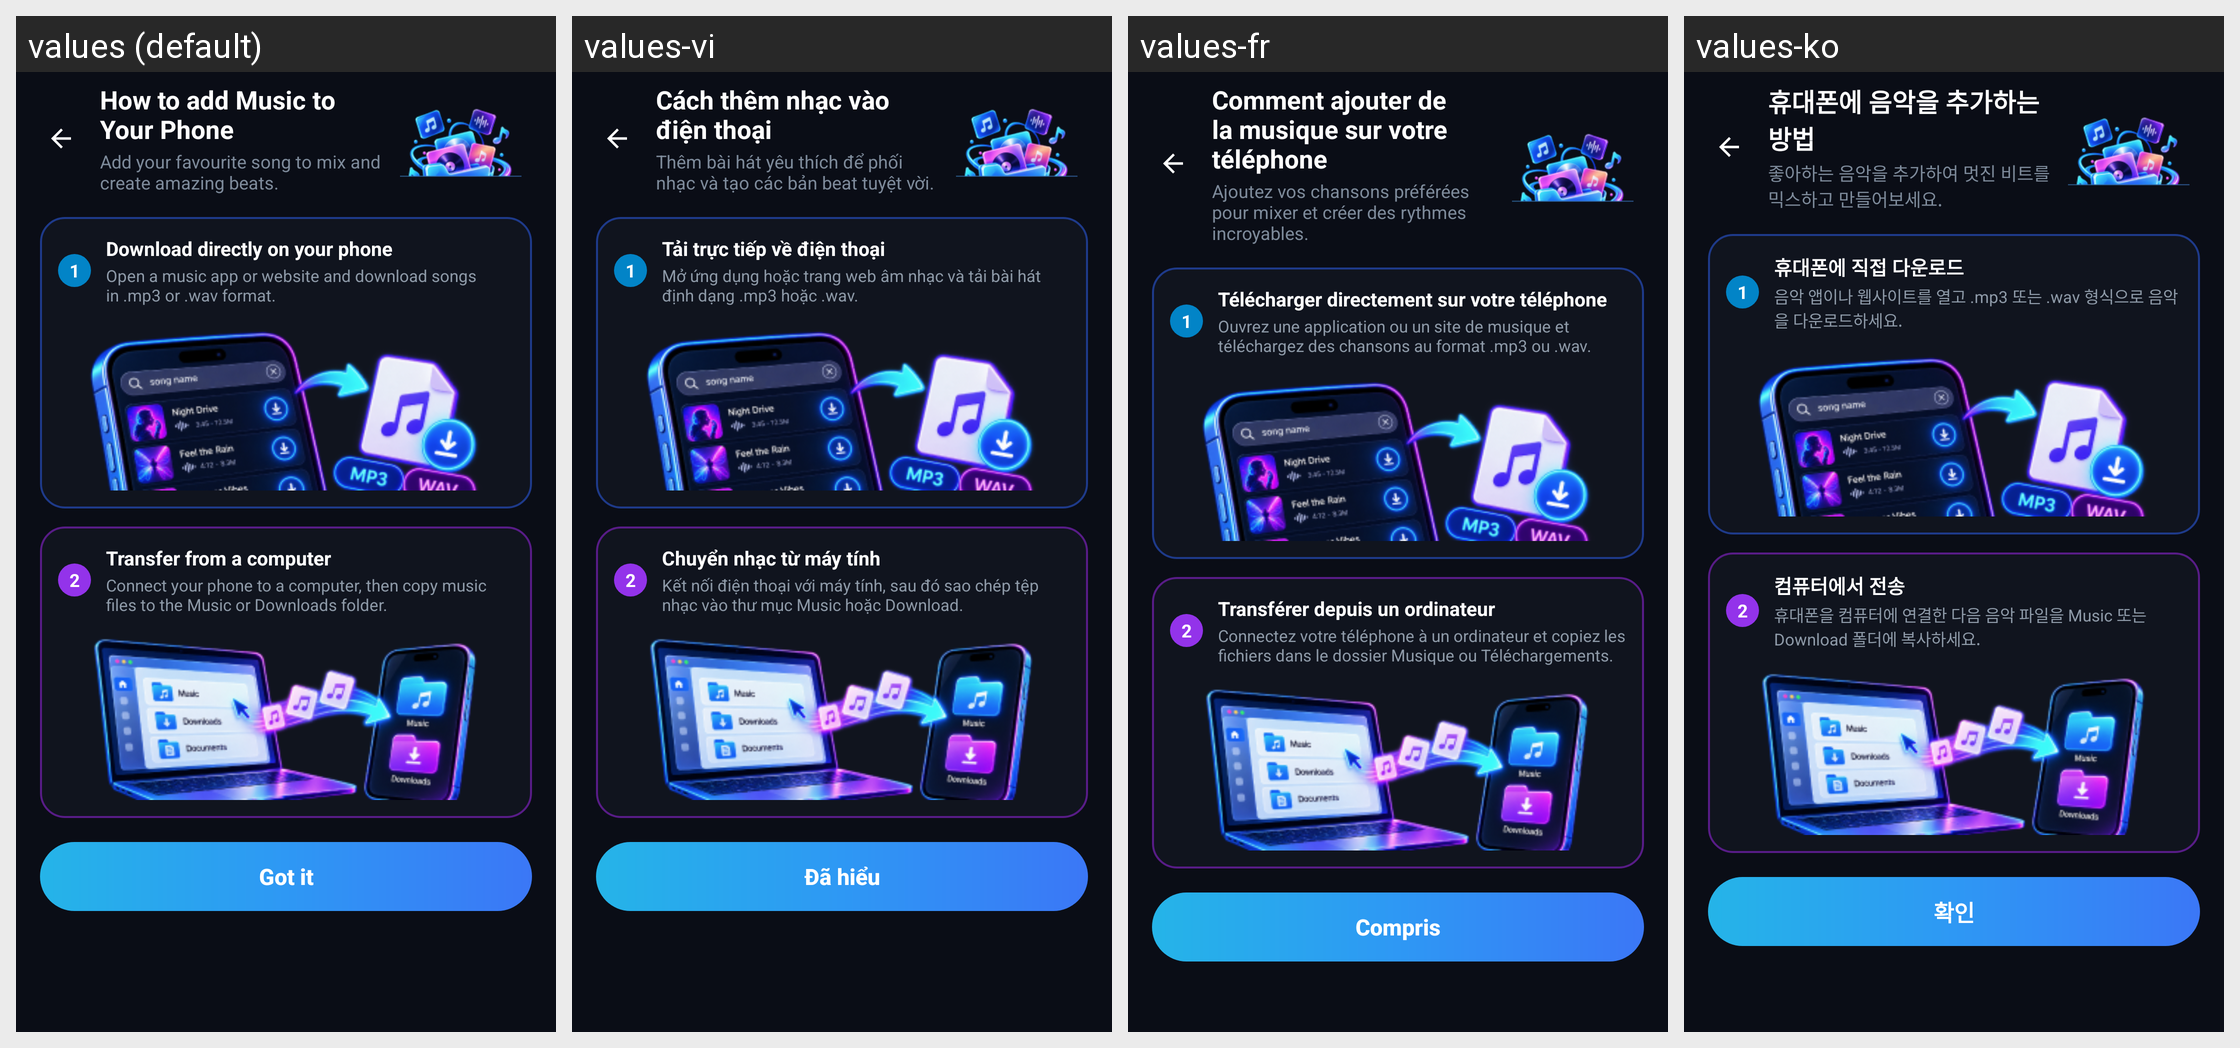

Strings drawn on this Android screen and how each of the app's shown locales translates them:
Android screen res/layout/activity_music_guide.xml rendered under 4 locales, left to right: values (default), values-vi, values-fr, values-ko. Device: Nexus 5 (rendered at 1080×1920; each locale shown at half size, 540×960, under a caption strip naming it); theme Theme.DJMixer.
Other locales in the repository, not shown: values-ar, values-bn, values-de, values-es, values-fil, values-hi, values-id, values-it, values-ja, values-pt, values-ru, values-th, values-tl, values-tr, values-zh.
Strings drawn on this screen, with the default value and each locale's value (text and hints the layout hard-codes, and strings that could not be matched under every locale, appear in the picture but are not listed):

guide_title
  values: How to add Music to Your Phone
  values-vi: Cách thêm nhạc vào điện thoại
  values-fr: Comment ajouter de la musique sur votre téléphone
  values-ko: 휴대폰에 음악을 추가하는 방법

guide_subtitle
  values: Add your favourite song to mix and create amazing beats.
  values-vi: Thêm bài hát yêu thích để phối nhạc và tạo các bản beat tuyệt vời.
  values-fr: Ajoutez vos chansons préférées pour mixer et créer des rythmes incroyables.
  values-ko: 좋아하는 음악을 추가하여 멋진 비트를 믹스하고 만들어보세요.

guide_method1_title
  values: Download directly on your phone
  values-vi: Tải trực tiếp về điện thoại
  values-fr: Télécharger directement sur votre téléphone
  values-ko: 휴대폰에 직접 다운로드

guide_method1_desc
  values: Open a music app or website and download songs in .mp3 or .wav format.
  values-vi: Mở ứng dụng hoặc trang web âm nhạc và tải bài hát định dạng .mp3 hoặc .wav.
  values-fr: Ouvrez une application ou un site de musique et téléchargez des chansons au format .mp3 ou .wav.
  values-ko: 음악 앱이나 웹사이트를 열고 .mp3 또는 .wav 형식으로 음악을 다운로드하세요.

guide_method2_title
  values: Transfer from a computer
  values-vi: Chuyển nhạc từ máy tính
  values-fr: Transférer depuis un ordinateur
  values-ko: 컴퓨터에서 전송

guide_method2_desc
  values: Connect your phone to a computer, then copy music files to the Music or Downloads folder.
  values-vi: Kết nối điện thoại với máy tính, sau đó sao chép tệp nhạc vào thư mục Music hoặc Download.
  values-fr: Connectez votre téléphone à un ordinateur et copiez les fichiers dans le dossier Musique ou Téléchargements.
  values-ko: 휴대폰을 컴퓨터에 연결한 다음 음악 파일을 Music 또는 Download 폴더에 복사하세요.

guide_got_it
  values: Got it
  values-vi: Đã hiểu
  values-fr: Compris
  values-ko: 확인
